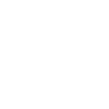
t = 0.00 s
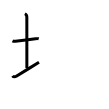
t = 3.00 s
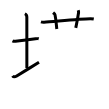
t = 6.00 s
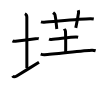
t = 9.00 s
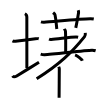
t = 12.00 s
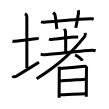
t = 15.00 s

The animated SVG that drew these frames (rendered in a browser with its animation timeline set to each time). Animation: 15 SMIL elements (animate=15); one cycle of 15.00 s.

<svg width="109px" height="109px" viewBox="0 0 px 109px" xmlns="http://www.w3.org/2000/svg" xmlns:xlink="http://www.w3.org/1999/xlink" xml:space="preserve" version="1.1"  baseProfile="full">
<path d="M12.5,40.89c0.76,0.38,2.24,0.46,3,0.36c4.82-0.66,14.65-1.89,20-2.5c1.25-0.14,2.62-0.18,3.25,0.01" style="fill:none;stroke:black;stroke-width:3;opacity:0">
  <animate attributeType="CSS" attributeName="opacity" from="0" to="1" begin="0s" dur="1s" repeatCount="Indefinite" fill="freeze" />
</path>
<path d="M24.87,13.75c1.09,0.5,1.96,2.23,1.96,3.25c0,7.25,0.03,40.25,0.03,51" style="fill:none;stroke:black;stroke-width:3;opacity:0">
  <animate attributeType="CSS" attributeName="opacity" from="0" to="1" begin="1s" dur="1s" repeatCount="Indefinite" fill="freeze" />
</path>
<path d="M12.5,75.76c0.7,0.99,2.11,1.52,4.22,0.21c5.86-3.62,16.42-10.1,22.28-13.72" style="fill:none;stroke:black;stroke-width:3;opacity:0">
  <animate attributeType="CSS" attributeName="opacity" from="0" to="1" begin="2s" dur="1s" repeatCount="Indefinite" fill="freeze" />
</path>
<path d="M40.97,21.94c0.99,0.31,2.14,0.37,3.13,0.31c9.08-0.56,35.76-3.48,46.22-3.52c1.64-0.01,2.63,0.15,3.45,0.3" style="fill:none;stroke:black;stroke-width:3;opacity:0">
  <animate attributeType="CSS" attributeName="opacity" from="0" to="1" begin="3s" dur="1s" repeatCount="Indefinite" fill="freeze" />
</path>
<path d="M53.1,12.68c1.32,1.07,1.75,1.4,1.89,2.06c1.32,6.17,1.46,12.02,1.83,14.26" style="fill:none;stroke:black;stroke-width:3;opacity:0">
  <animate attributeType="CSS" attributeName="opacity" from="0" to="1" begin="4s" dur="1s" repeatCount="Indefinite" fill="freeze" />
</path>
<path d="M78.18,10.25c0.32,0.88,0.57,1.5,0.38,2.62C77.5,19,77.25,21,75.77,27.88" style="fill:none;stroke:black;stroke-width:3;opacity:0">
  <animate attributeType="CSS" attributeName="opacity" from="0" to="1" begin="5s" dur="1s" repeatCount="Indefinite" fill="freeze" />
</path>
<path d="M49.04,39.17c0.57,0.23,1.62,0.27,2.19,0.23c6.49-0.38,18.49-2.17,24.89-2.33c0.95-0.02,1.52,0.11,2,0.23" style="fill:none;stroke:black;stroke-width:3;opacity:0">
  <animate attributeType="CSS" attributeName="opacity" from="0" to="1" begin="6s" dur="1s" repeatCount="Indefinite" fill="freeze" />
</path>
<path d="M64.27,28.87c0.08,0.2,1.1,1.04,1.18,2.3c0.38,6.06,0.21,18.88,0.21,20.94" style="fill:none;stroke:black;stroke-width:3;opacity:0">
  <animate attributeType="CSS" attributeName="opacity" from="0" to="1" begin="7s" dur="1s" repeatCount="Indefinite" fill="freeze" />
</path>
<path d="M40.69,54.06c1.16,0.38,2.94,0.62,4,0.57c7.81-0.37,40.55-4.3,47.29-4.47c1.74-0.04,2.78,0.27,3.65,0.56" style="fill:none;stroke:black;stroke-width:3;opacity:0">
  <animate attributeType="CSS" attributeName="opacity" from="0" to="1" begin="8s" dur="1s" repeatCount="Indefinite" fill="freeze" />
</path>
<path d="M85.29,32.88c0.14,1.04,0.26,2.49-0.73,3.71c-12.71,15.8-24.71,27.55-47.9,42.16" style="fill:none;stroke:black;stroke-width:3;opacity:0">
  <animate attributeType="CSS" attributeName="opacity" from="0" to="1" begin="9s" dur="1s" repeatCount="Indefinite" fill="freeze" />
</path>
<path d="M75.1,54.98c2.55,1.02,6.6,4.21,7.24,5.8" style="fill:none;stroke:black;stroke-width:3;opacity:0">
  <animate attributeType="CSS" attributeName="opacity" from="0" to="1" begin="10s" dur="1s" repeatCount="Indefinite" fill="freeze" />
</path>
<path d="M58.7,66.73c0.3,0.73,0.6,1.1,0.6,2.07c0,0.97-0.2,28.49-0.2,28.97" style="fill:none;stroke:black;stroke-width:3;opacity:0">
  <animate attributeType="CSS" attributeName="opacity" from="0" to="1" begin="11s" dur="1s" repeatCount="Indefinite" fill="freeze" />
</path>
<path d="M59.8,68.55c1.7-0.12,23.25-2.11,24.79-2.26c1.29-0.12,2.12,1.35,2.02,2.07c-0.2,1.46-0.3,17.65-0.3,28.37" style="fill:none;stroke:black;stroke-width:3;opacity:0">
  <animate attributeType="CSS" attributeName="opacity" from="0" to="1" begin="12s" dur="1s" repeatCount="Indefinite" fill="freeze" />
</path>
<path d="M59.62,80.97c5.24,0,23.79-1.84,26.39-1.84" style="fill:none;stroke:black;stroke-width:3;opacity:0">
  <animate attributeType="CSS" attributeName="opacity" from="0" to="1" begin="13s" dur="1s" repeatCount="Indefinite" fill="freeze" />
</path>
<path d="M59.52,94.8c6.31,0,19.35-1.08,26.49-1.1" style="fill:none;stroke:black;stroke-width:3;opacity:0">
  <animate attributeType="CSS" attributeName="opacity" from="0" to="1" begin="14s" dur="1s" repeatCount="Indefinite" fill="freeze" />
</path>
</svg>
